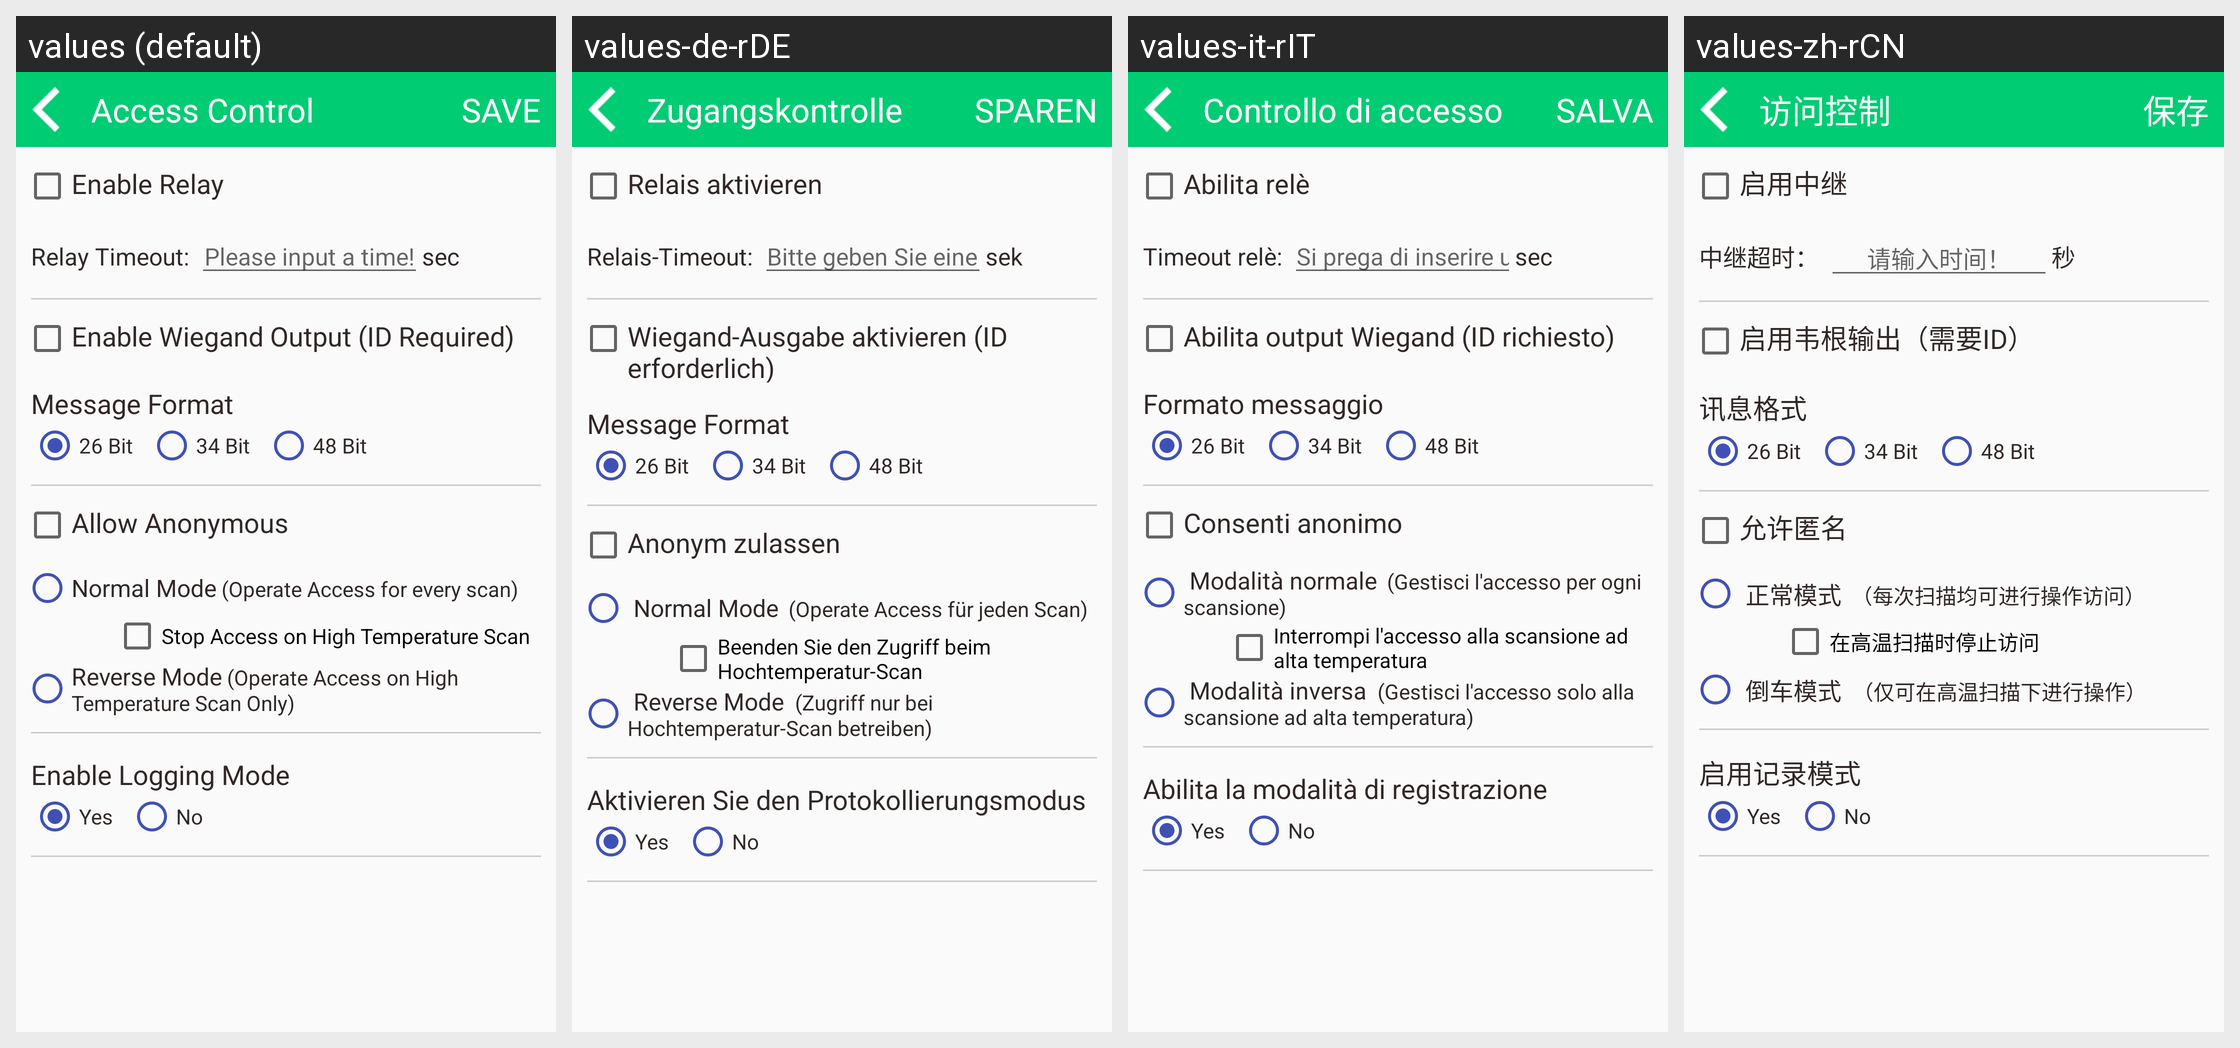

For this localized Android screen grid, give each drawn string resource with its value in every locale shown.
Android screen res/layout/access_control_layout.xml rendered under 4 locales, left to right: values (default), values-de-rDE, values-it-rIT, values-zh-rCN. Device: Nexus 5 (rendered at 1080×1920; each locale shown at half size, 540×960, under a caption strip naming it); theme AppTheme.
Other locales in the repository, not shown: values-es-rES, values-fr-rFR, values-hi-rIN, values-ja-rJP, values-kn-rIN, values-ta-rIN, values-te-rIN.
Strings drawn on this screen, with the default value and each locale's value (text and hints the layout hard-codes, and strings that could not be matched under every locale, appear in the picture but are not listed):

access_control
  values: Access Control
  values-de-rDE: Zugangskontrolle
  values-it-rIT: Controllo di accesso
  values-zh-rCN: 访问控制

save
  values: SAVE
  values-de-rDE: SPAREN
  values-it-rIT: SALVA
  values-zh-rCN: 保存

automatic_door_access
  values: Enable Relay
  values-de-rDE: Relais aktivieren
  values-it-rIT: Abilita relè
  values-zh-rCN: 启用中继

relay_timeout
  values: Relay Timeout:
  values-de-rDE: Relais-Timeout:
  values-it-rIT: Timeout relè:
  values-zh-rCN: 中继超时：

relayinfo
  values: Please input a time!
  values-de-rDE: Bitte geben Sie eine Zeit ein!
  values-it-rIT: Si prega di inserire un'ora!
  values-zh-rCN: 请输入时间！

access_control_parameter
  values: sec
  values-de-rDE: sek
  values-it-rIT: sec
  values-zh-rCN: 秒

enable_access_control
  values: Enable Wiegand Output (ID Required)
  values-de-rDE: Wiegand-Ausgabe aktivieren (ID erforderlich)
  values-it-rIT: Abilita output Wiegand (ID richiesto)
  values-zh-rCN: 启用韦根输出（需要ID）

access_control_card_format
  values: Message Format
  values-de-rDE: Message Format
  values-it-rIT: Formato messaggio
  values-zh-rCN: 讯息格式

allow_anonymous
  values: Allow Anonymous
  values-de-rDE: Anonym zulassen
  values-it-rIT: Consenti anonimo
  values-zh-rCN: 允许匿名

stop_relay
  values: Stop Access on High Temperature Scan
  values-de-rDE: Beenden Sie den Zugriff beim Hochtemperatur-Scan
  values-it-rIT: Interrompi l'accesso alla scansione ad alta temperatura
  values-zh-rCN: 在高温扫描时停止访问

enable_logging
  values: Enable Logging Mode
  values-de-rDE: Aktivieren Sie den Protokollierungsmodus
  values-it-rIT: Abilita la modalità di registrazione
  values-zh-rCN: 启用记录模式
